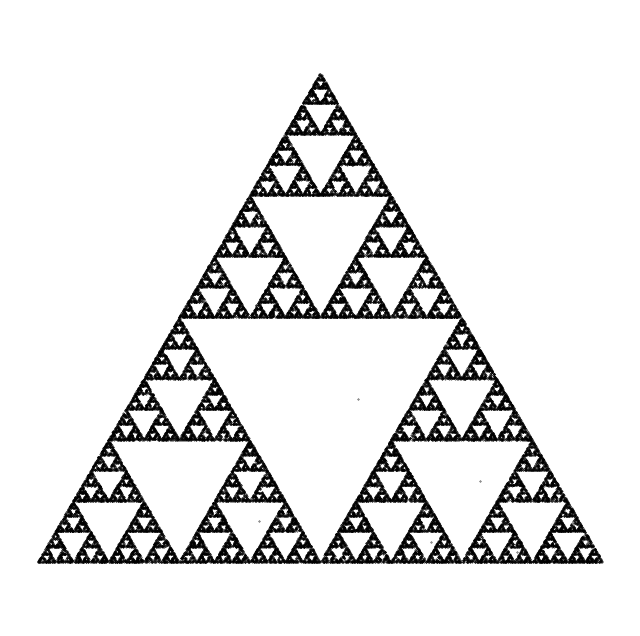

Write the Python code that produced this figure.
import matplotlib.pyplot as plt
import numpy as np


def random_point_in_convex_polygon(attractors):
    """
    Generate a random point inside the convex polygon defined by `attractors`.

    :param attractors: A list of [x, y] coordinates defining the convex polygon's vertices.
    :return: A random point [x, y] inside the polygon.
    """
    weights = np.random.rand(len(attractors))
    weights /= weights.sum()
    point = weights @ attractors
    return point


def plot_chaos_game(attractors, iterations, scale=0.5):
    """
    Visualize fractals generated by the chaos game with a random initial point inside the convex hull of attractor points.

    :param attractors: A list of coordinates defining the attractor points.
    :param iterations: Number of iterations to run the chaos game.
    :param fraction: Fractional distance to move towards the chosen attractor.
    """
    attractors = np.array(attractors)

    # Choose an initial point inside the convex region formed by the attractors
    point = random_point_in_convex_polygon(attractors)

    points = [point]

    for _ in range(iterations):
        attractor = attractors[np.random.randint(len(attractors))]
        point = point * scale + attractor * scale
        points.append(point)

    points = np.array(points)

    plt.figure(figsize=(8, 8))
    plt.scatter(points[:, 0], points[:, 1], s=0.1, color="black")
    plt.axis("equal")
    plt.axis("off")
    plt.show()


# Example usage
# Sierpinski Triangle attractors
attractors = [[0, 0], [0.5, np.sqrt(3) / 2], [1, 0]]

plot_chaos_game(attractors, 50000, scale=0.5)
